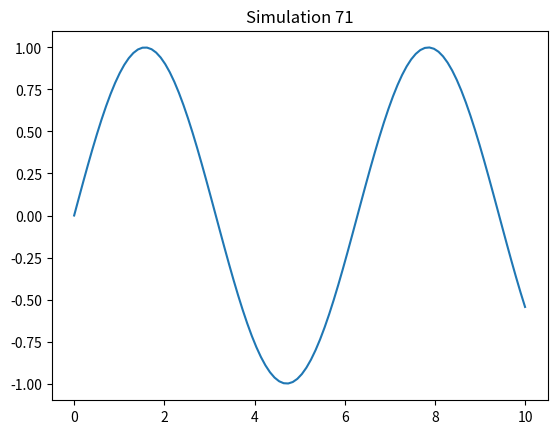

Reproduce this figure in Python.
import numpy as np
import matplotlib.pyplot as plt
x = np.linspace(0, 10, 100)
y = np.sin(x)
plt.plot(x, y)
plt.title('Simulation 71')
plt.show()
